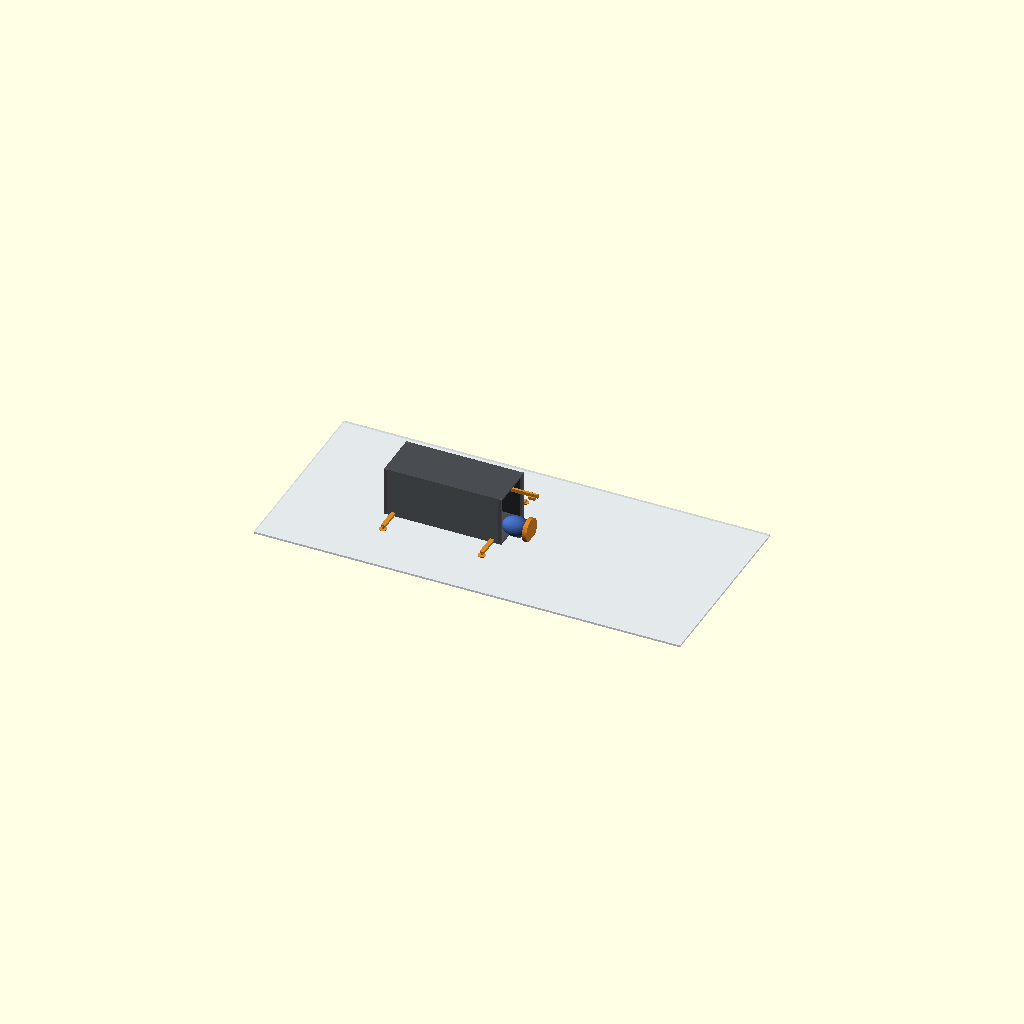
Cell 1: rendered with the file's own defaults.
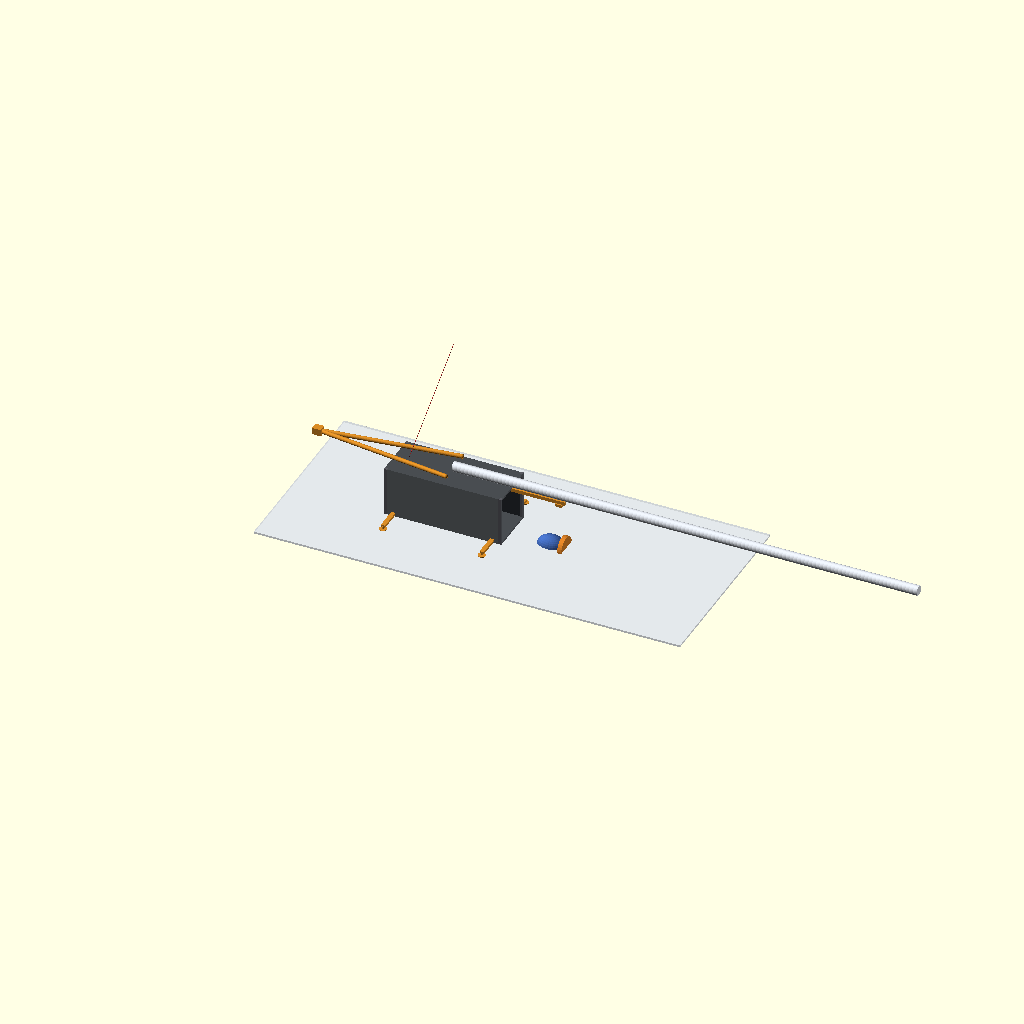
Cell 2: the same model with stage = 1.
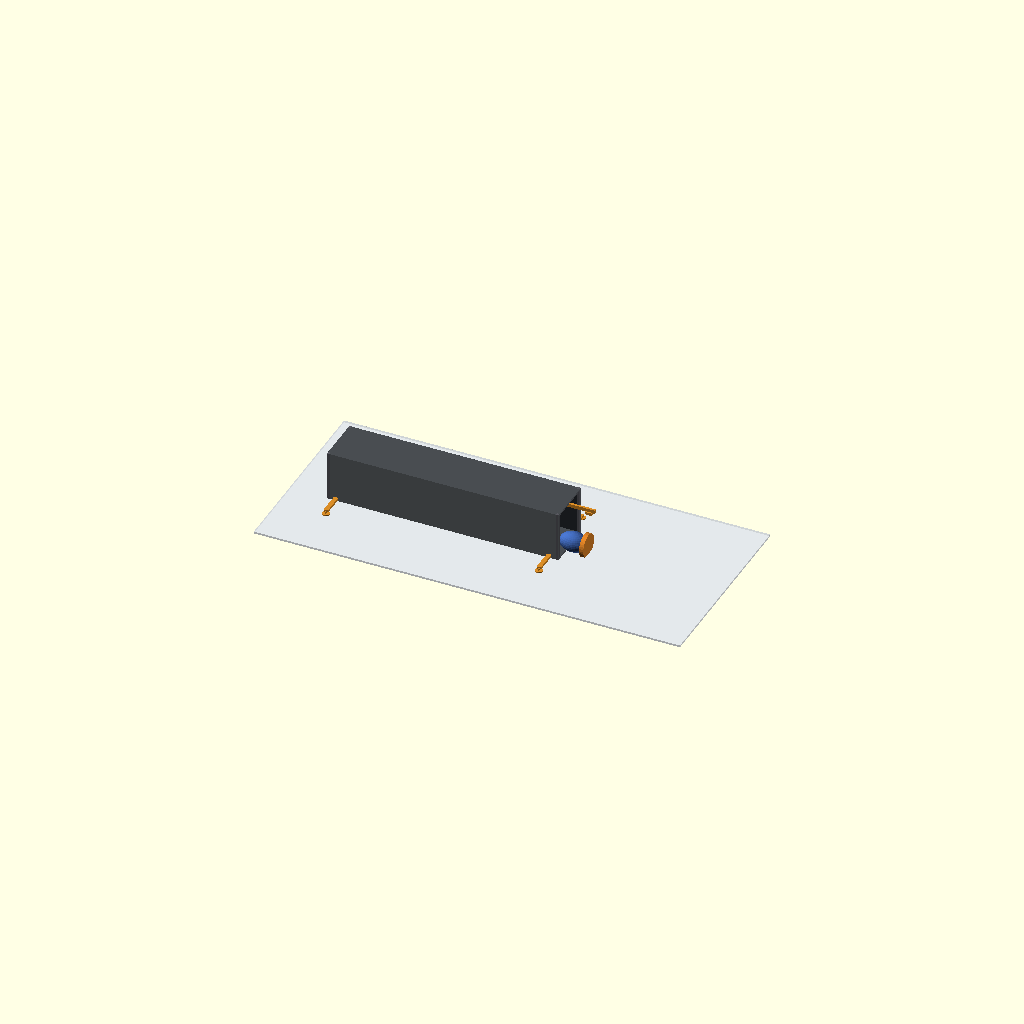
Cell 3: the same model with box_l = 11796.
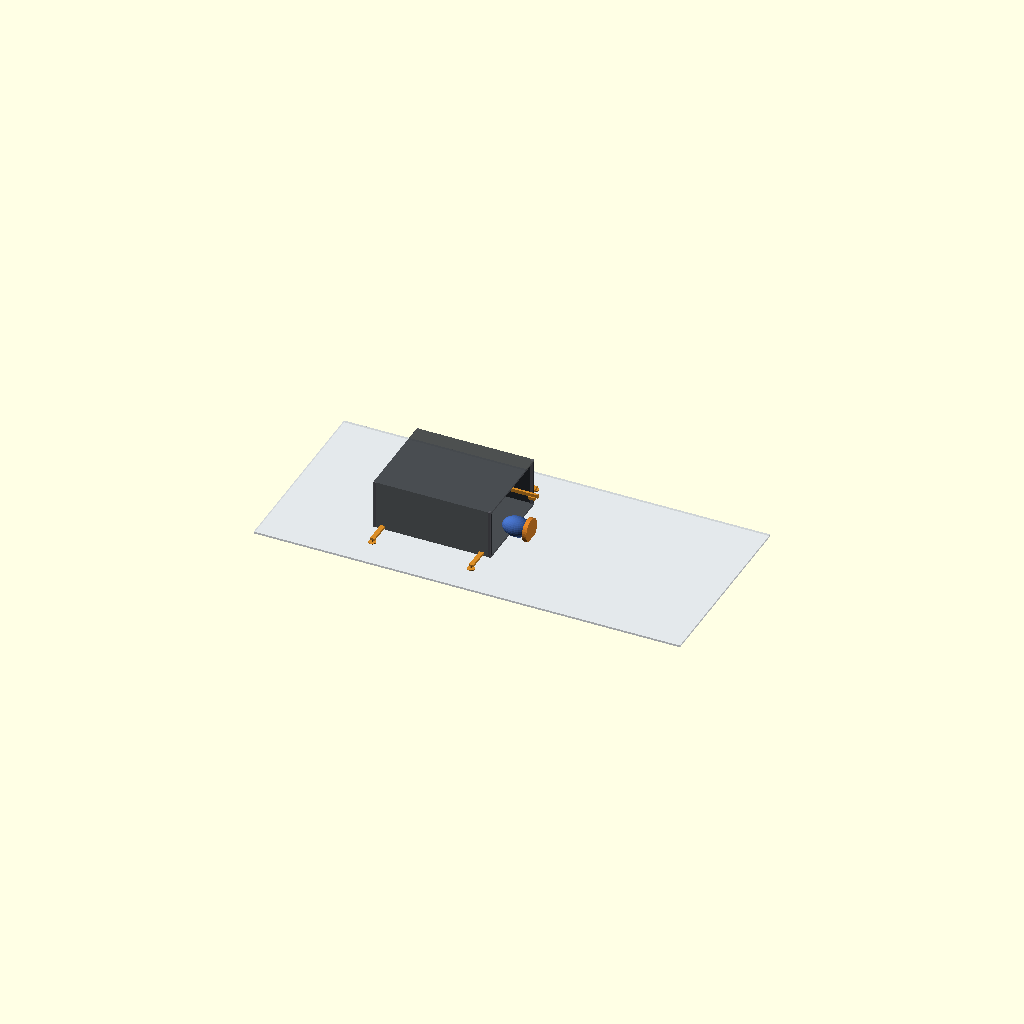
Cell 4 — box_w set to 4704, the other parameters unchanged.
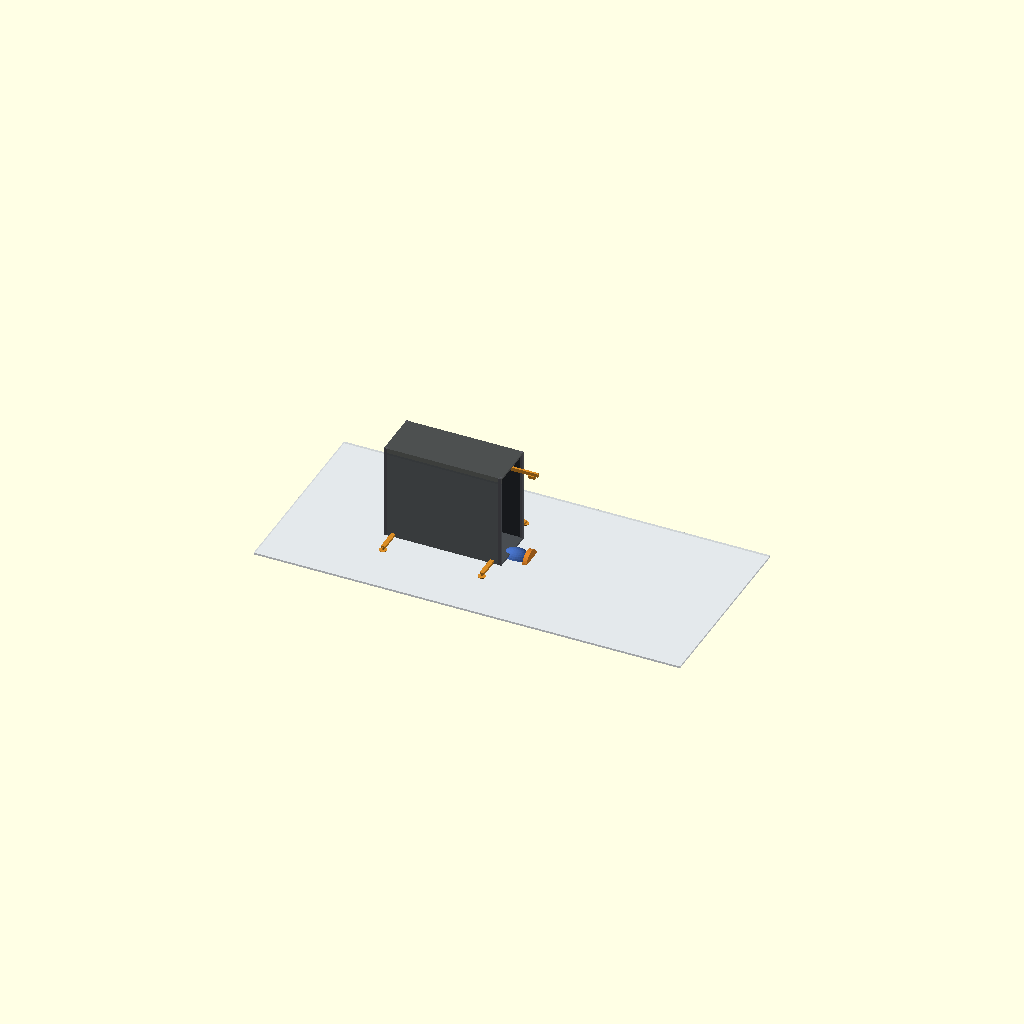
Cell 5: the same model with box_h = 4786.
All cells are drawn from one camera (rotation 55°, 0°, 25°, orthographic, colour scheme Cornfield), so only the parameter changes between them.
Source of the model, cad_and_blender/openscad/wind/v2.0/wind_v2_container_unpacking.scad:
// wind_v2_container_unpacking.scad -- Wind v2.0: Multi-Stage Container Unpacking & Field Deployment
//
// Parametric 3D CAD model of the complete field deployment sequence from
// sealed 20 ft ISO container to assembled ground hardware ready for tilt-up lift.
//
// Normalized deployment stage parameter:
// stage = 0.00 : Sealed container seated on permafrost with leveling outriggers
// stage = 0.25 : Rear double cargo doors swing open 270 deg against container flanks
// stage = 0.50 : Overhead monorail hoist extends; nacelle and electrical skid roll out
// stage = 0.75 : Modular mast segments extracted from bunks and aligned on container roof
// stage = 1.00 : Gin-pole A-frame pinned at 90 deg and winch cable rigged (ready for erection)
//
// Units: millimeters (mm)
// Tracked under Issue #88 & Parent Issue #82

$fn = 32;

// -----------------------------------------------------------------------------
// Parameters
// -----------------------------------------------------------------------------
stage = 0.50; // [0.00 : 0.01 : 1.00]

box_l = 5898; // ISO internal length
box_w = 2352; // ISO internal width
box_h = 2393; // ISO internal height

door_thick = 60;
door_w = (box_w - 40) / 2;
door_h = box_h - 40;

// Sub-stage helper functions
function clamp(val, min_v, max_v) = max(min_v, min(val, max_v));
function sub_stage(s, s_min, s_max) = clamp((s - s_min) / (s_max - s_min), 0.0, 1.0);

// Stage timelines:
// 1. Outriggers extend: stage 0.00 -> 0.20
s_outriggers = sub_stage(stage, 0.00, 0.20);

// 2. Doors open (0 to 270 deg): stage 0.15 -> 0.40
s_doors = sub_stage(stage, 0.15, 0.40);
door_angle = s_doors * 270;

// 3. Monorail extension & nacelle roll-out: stage 0.35 -> 0.65
s_nacelle = sub_stage(stage, 0.35, 0.65);

// 4. Mast sections roof assembly: stage 0.60 -> 0.85
s_mast = sub_stage(stage, 0.60, 0.85);

// 5. Gin-pole erection to 90 deg: stage 0.80 -> 1.00
s_gin = sub_stage(stage, 0.80, 1.00);

// -----------------------------------------------------------------------------
// Modules
// -----------------------------------------------------------------------------

module permafrost_ground_pad() {
    // Snow / frozen gravel terrain
    color([0.88, 0.90, 0.92, 0.7])
    translate([3000, 0, -box_h/2 - 250])
    cube([22000, 10000, 100], center=true);
}

module container_body() {
    // Solar-absorptive matte dark charcoal container shell
    color([0.18, 0.19, 0.21, 0.85]) {
        difference() {
            cube([box_l + 160, box_w + 120, box_h + 160], center=true);
            cube([box_l, box_w, box_h], center=true);
            // Rear door opening cut
            translate([box_l/2, 0, 0])
            cube([300, box_w - 20, box_h - 20], center=true);
            // Side cutaway for interior visibility
            translate([0, box_w/2, 0])
            cube([box_l - 600, 200, box_h - 400], center=true);
        }
    }
    // Structural corner castings & posts
    color([0.35, 0.35, 0.38]) {
        for (x = [-box_l/2, box_l/2]) {
            for (y = [-box_w/2, box_w/2]) {
                translate([x, y, 0])
                cube([140, 140, box_h + 160], center=true);
            }
        }
    }
}

module leveling_outriggers() {
    // Heavy telescoping foundation outriggers with screw jacks
    color([0.85, 0.55, 0.15]) { // High-vis industrial yellow
        for (x_sign = [-1, 1]) {
            for (y_sign = [-1, 1]) {
                ext_dist = s_outriggers * 1200;
                translate([x_sign * (box_l/2 - 400), y_sign * (box_w/2 + ext_dist/2), -box_h/2 + 60]) {
                    // Telescoping box arm
                    cube([220, ext_dist + 20, 120], center=true);
                    // Ground screw foot pad
                    translate([0, y_sign * ext_dist/2, -150 * s_outriggers]) {
                        cylinder(d=380, h=40, center=true);
                        cylinder(d=80, h=260, center=true);
                    }
                }
            }
        }
    }
}

module container_rear_doors() {
    // Left & right rear cargo doors swinging open
    color([0.16, 0.17, 0.19]) {
        // Left Door (hinged at y = -box_w/2)
        translate([box_l/2 + 70, -box_w/2 + 20, 0])
        rotate([0, 0, -door_angle])
        translate([0, door_w/2, 0])
        cube([door_thick, door_w, door_h], center=true);

        // Right Door (hinged at y = +box_w/2)
        translate([box_l/2 + 70, box_w/2 - 20, 0])
        rotate([0, 0, door_angle])
        translate([0, -door_w/2, 0])
        cube([door_thick, door_w, door_h], center=true);
    }
}

module overhead_crane_monorail() {
    // Internal I-beam monorail extending out the rear doors
    rail_ext = s_nacelle * 2800;
    color([0.85, 0.55, 0.15]) {
        translate([box_l/2 - 2000 + rail_ext/2, 0, box_h/2 - 100])
        cube([4000 + rail_ext, 120, 180], center=true);

        // Hoist trolley traveler
        translate([box_l/2 + rail_ext - 300, 0, box_h/2 - 240])
        cube([350, 260, 140], center=true);
    }
}

module deploying_nacelle_and_skid() {
    // Nacelle tophead travels out on the monorail and lands on the site ground pad
    slide_x = s_nacelle * 3600;
    drop_z = s_nacelle * (-box_h/2 + 200);

    translate([box_l/2 - 1500 + slide_x, 0, -box_h/2 + 750 + drop_z]) {
        // Direct-drive nacelle body
        color([0.25, 0.4, 0.7]) {
            scale([1.0, 0.7, 0.7])
            sphere(d=1450);
            // Transport skid
            translate([0, 0, -650])
            cube([1800, 1400, 140], center=true);
        }
        // PMSG rotor ring & hub face
        color([0.85, 0.5, 0.15])
        translate([650, 0, 0])
        rotate([0, 90, 0])
        cylinder(d=1200, h=220, center=true);
    }
}

module stowed_or_deployed_mast() {
    // 5 modular mast sections
    if (s_mast < 0.4) {
        // Stowed inside container
        color([0.72, 0.74, 0.78, 1.0 - s_mast*2.5]) {
            for (row = [0 : 1]) {
                for (col = [0 : 2]) {
                    translate([-box_l/2 + 2600, -box_w/2 + 350 + col * 560, -box_h/2 + 350 + row * 540])
                    rotate([0, 90, 0])
                    cylinder(d=508, h=4800, center=true);
                }
            }
        }
    }

    if (s_mast > 0.05) {
        // Assembled mast sections appearing atop the container
        mast_alpha = clamp(s_mast * 1.5, 0.0, 1.0);
        color([0.88, 0.90, 0.93, mast_alpha]) {
            translate([0, 0, box_h/2 + 80 + 254]) {
                // Trunnion base pivot at x = 0, assembling forward along X
                rotate([0, 90, 0])
                cylinder(d=508, h=24000 * s_mast);
            }
        }
    }
}

module gin_pole_and_rigging() {
    // Gin-pole A-frame appears on container roof and tilts up to 90 deg
    if (s_gin > 0.0) {
        gin_angle = s_gin * 90;
        translate([0, 0, box_h/2 + 80 + 254]) {
            rotate([0, -gin_angle, 0]) {
                color([0.85, 0.55, 0.15]) {
                    // A-frame legs
                    for (dy = [-900, 900]) {
                        hull() {
                            translate([0, dy, 0]) sphere(d=219);
                            translate([0, 0, 7000]) sphere(d=219);
                        }
                    }
                    // Apex sheave block
                    translate([0, 0, 7000])
                    cube([350, 400, 450], center=true);
                }
            }
        }

        // Winch hoist cable
        if (s_gin > 0.4) {
            color([0.8, 0.2, 0.2])
            hull() {
                translate([-box_l/2 + 650, 0, box_h/2 + 200]) sphere(d=25);
                translate([0, 0, box_h/2 + 80 + 254 + 7000 * s_gin]) sphere(d=25);
            }
        }
    }
}

// -----------------------------------------------------------------------------
// Main Assembly
// -----------------------------------------------------------------------------
module wind_v2_container_unpacking_assembly() {
    permafrost_ground_pad();
    container_body();
    leveling_outriggers();
    container_rear_doors();
    overhead_crane_monorail();
    deploying_nacelle_and_skid();
    stowed_or_deployed_mast();
    gin_pole_and_rigging();
}

wind_v2_container_unpacking_assembly();
Parameter table extracted from the source (name, type, default, range or options):
stage: number, default 0.5, range 0 to 1, step 0.01
box_l: number, default 5898
box_w: number, default 2352
box_h: number, default 2393
door_thick: number, default 60
